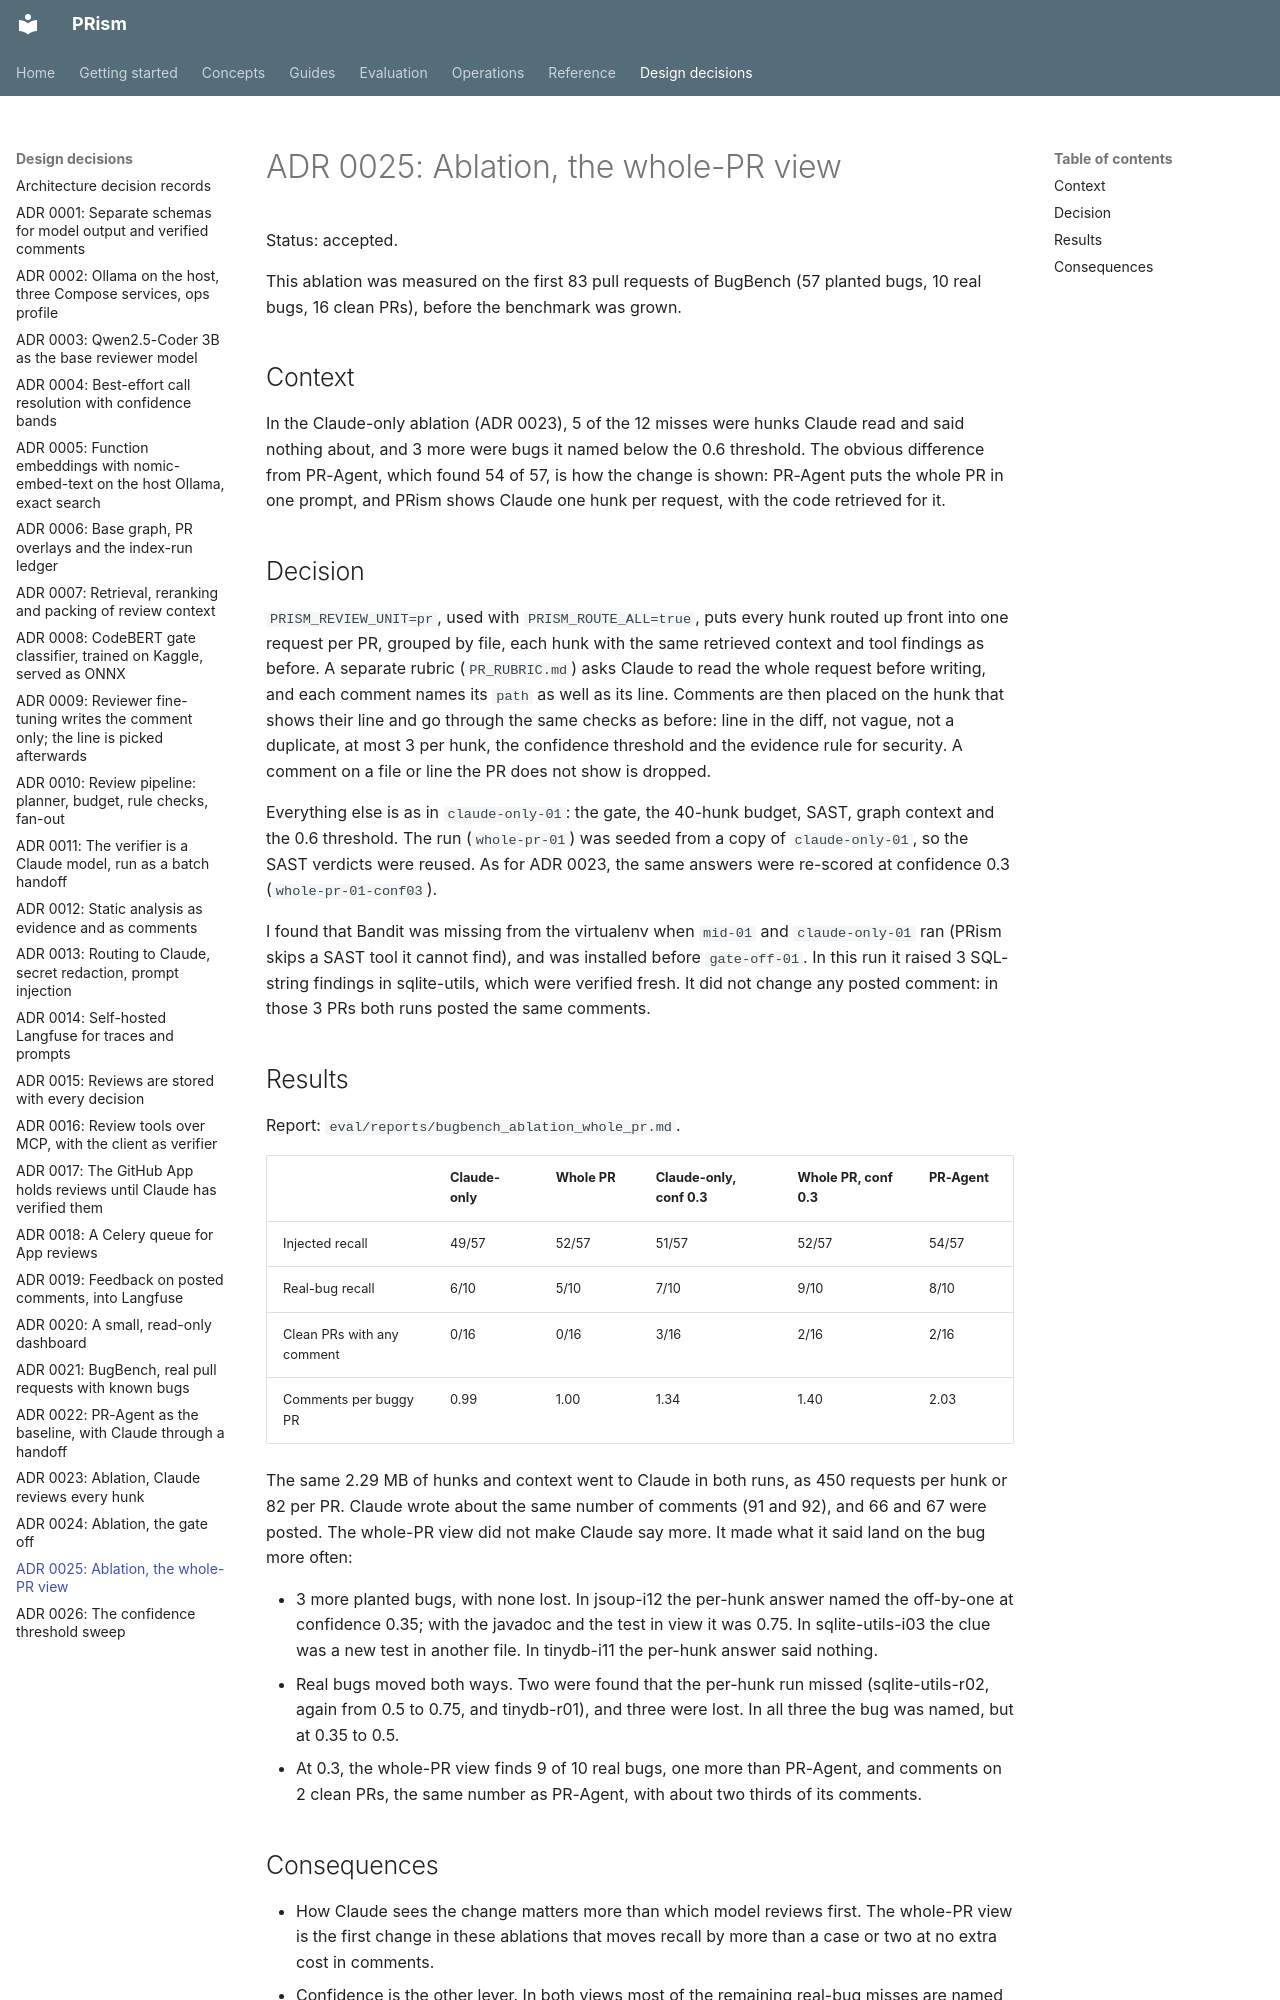

repository: ManvGit17/prism · page: adr/0025-ablation-whole-pr/index.html · generator: mkdocs

# ADR 0025: Ablation, the whole-PR view

Status: accepted.

This ablation was measured on the first 83 pull requests of BugBench (57 planted bugs, 10 real
bugs, 16 clean PRs), before the benchmark was grown.

## Context

In the Claude-only ablation (ADR 0023), 5 of the 12 misses were hunks Claude read and said
nothing about, and 3 more were bugs it named below the 0.6 threshold. The obvious difference
from PR-Agent, which found 54 of 57, is how the change is shown: PR-Agent puts the whole PR in
one prompt, and PRism shows Claude one hunk per request, with the code retrieved for it.

## Decision

`PRISM_REVIEW_UNIT=pr`, used with `PRISM_ROUTE_ALL=true`, puts every hunk routed up front into one
request per PR, grouped by file, each hunk with the same retrieved context and tool findings as
before. A separate rubric (`PR_RUBRIC.md`) asks Claude to read the whole request before writing,
and each comment names its `path` as well as its line. Comments are then placed on the hunk that
shows their line and go through the same checks as before: line in the diff, not vague, not a
duplicate, at most 3 per hunk, the confidence threshold and the evidence rule for security. A
comment on a file or line the PR does not show is dropped.

Everything else is as in `claude-only-01`: the gate, the 40-hunk budget, SAST, graph context and
the 0.6 threshold. The run (`whole-pr-01`) was seeded from a copy of `claude-only-01`, so the SAST
verdicts were reused. As for ADR 0023, the same answers were re-scored at confidence 0.3
(`whole-pr-01-conf03`).

I found that Bandit was missing from the virtualenv when `mid-01` and `claude-only-01` ran (PRism
skips a SAST tool it cannot find), and was installed before `gate-off-01`. In this run it raised
3 SQL-string findings in sqlite-utils, which were verified fresh. It did not change any posted
comment: in those 3 PRs both runs posted the same comments.

## Results

Report: `eval/reports/bugbench_ablation_whole_pr.md`.

| | Claude-only | Whole PR | Claude-only, conf 0.3 | Whole PR, conf 0.3 | PR-Agent |
|---|---|---|---|---|---|
| Injected recall | 49/57 | 52/57 | 51/57 | 52/57 | 54/57 |
| Real-bug recall | 6/10 | 5/10 | 7/10 | 9/10 | 8/10 |
| Clean PRs with any comment | 0/16 | 0/16 | 3/16 | 2/16 | 2/16 |
| Comments per buggy PR | 0.99 | 1.00 | 1.34 | 1.40 | 2.03 |

The same 2.29 MB of hunks and context went to Claude in both runs, as 450 requests per hunk or
82 per PR. Claude wrote about the same number of comments (91 and 92), and 66 and 67 were posted.
The whole-PR view did not make Claude say more. It made what it said land on the bug more often:

* 3 more planted bugs, with none lost. In jsoup-i12 the per-hunk answer named the off-by-one at
  confidence 0.35; with the javadoc and the test in view it was 0.75. In sqlite-utils-i03 the
  clue was a new test in another file. In tinydb-i11 the per-hunk answer said nothing.
* Real bugs moved both ways. Two were found that the per-hunk run missed (sqlite-utils-r02, again
  from 0.5 to 0.75, and tinydb-r01), and three were lost. In all three the bug was named, but at
  0.35 to 0.5.
* At 0.3, the whole-PR view finds 9 of 10 real bugs, one more than PR-Agent, and comments on 2
  clean PRs, the same number as PR-Agent, with about two thirds of its comments.
